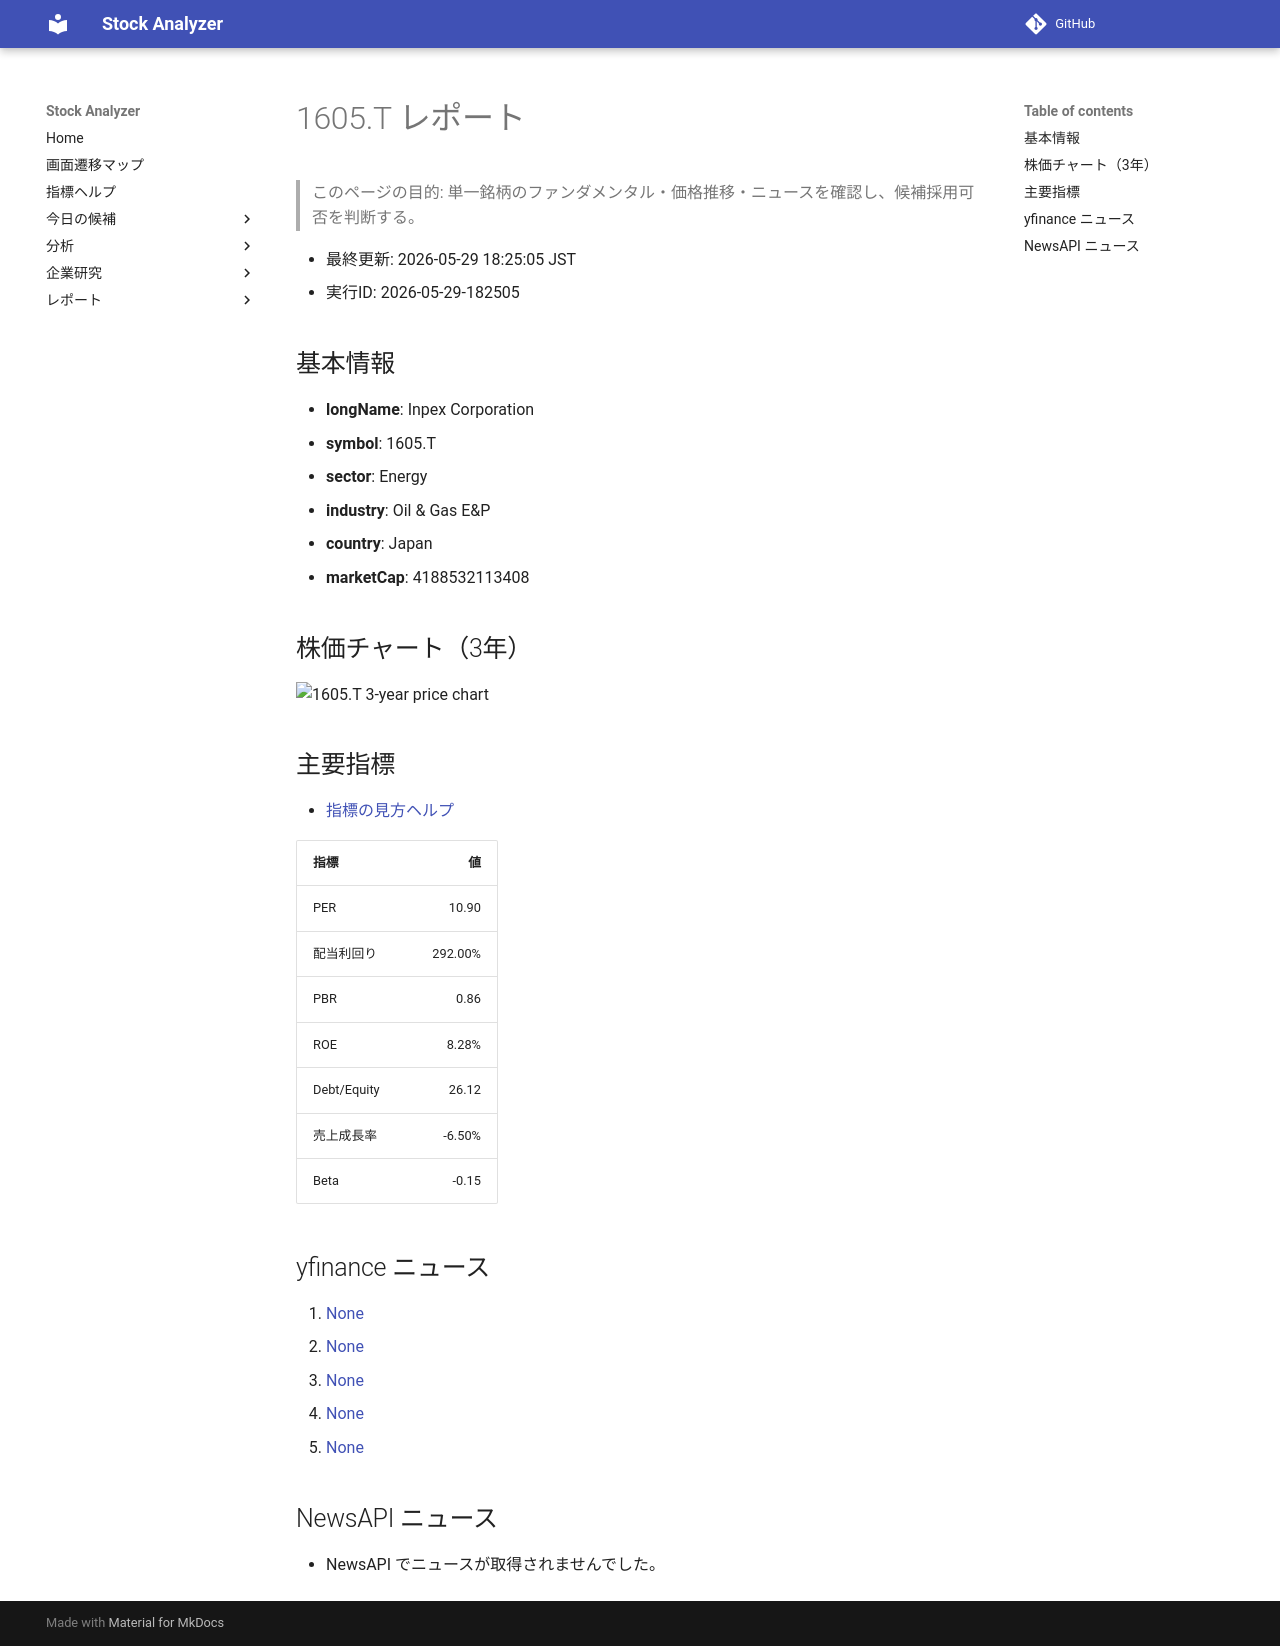

repository: Yumi-note/Making-APP · page: reports/2026-05-29/182505/1605_T/index.html · generator: mkdocs

# 1605.T レポート

> このページの目的: 単一銘柄のファンダメンタル・価格推移・ニュースを確認し、候補採用可否を判断する。

- 最終更新: 2026-05-29 18:25:05 JST
- 実行ID: 2026-05-29-182505

## 基本情報

- **longName**: Inpex Corporation
- **symbol**: 1605.T
- **sector**: Energy
- **industry**: Oil & Gas E&P
- **country**: Japan
- **marketCap**: 4188532113408

## 株価チャート（3年）

![1605.T 3-year price chart](1605_T_3y.png)

## 主要指標

- [指標の見方ヘルプ](../../../../indicators.md)

| 指標 | 値 |
|---|---:|
| PER | 10.90 |
| 配当利回り | 292.00% |
| PBR | 0.86 |
| ROE | 8.28% |
| Debt/Equity | 26.12 |
| 売上成長率 | -6.50% |
| Beta | -0.15 |

## yfinance ニュース

1. [None](None)
2. [None](None)
3. [None](None)
4. [None](None)
5. [None](None)

## NewsAPI ニュース

- NewsAPI でニュースが取得されませんでした。
